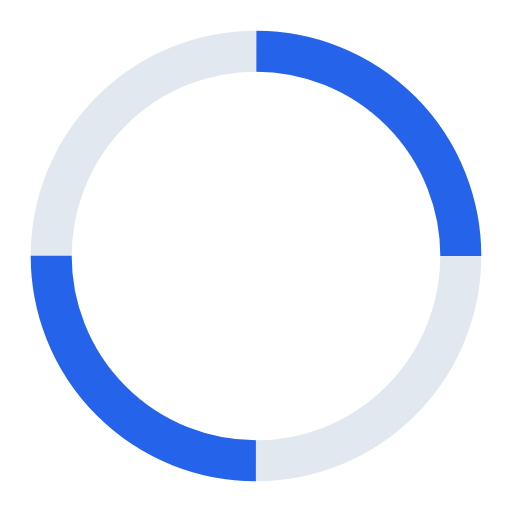
t = 0.00 s
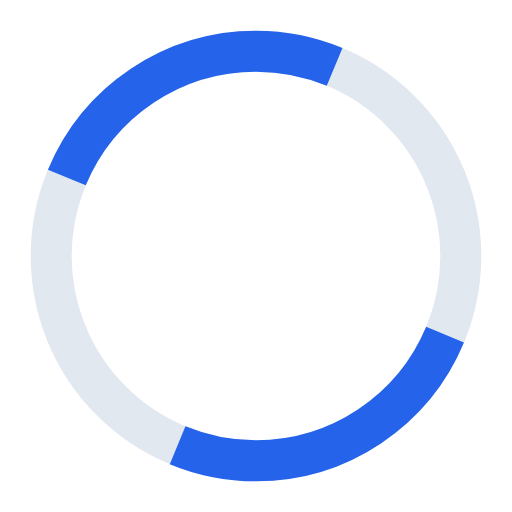
t = 0.25 s
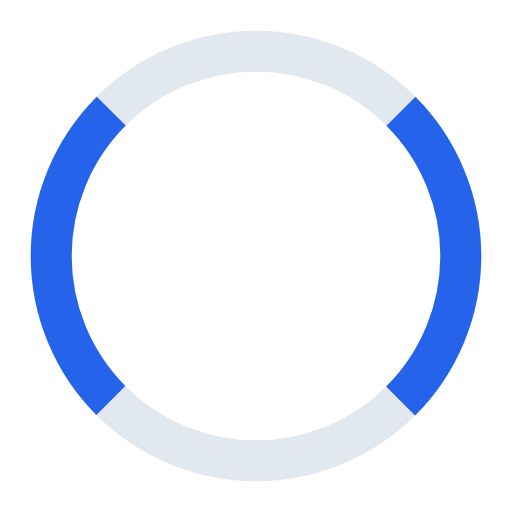
t = 0.50 s
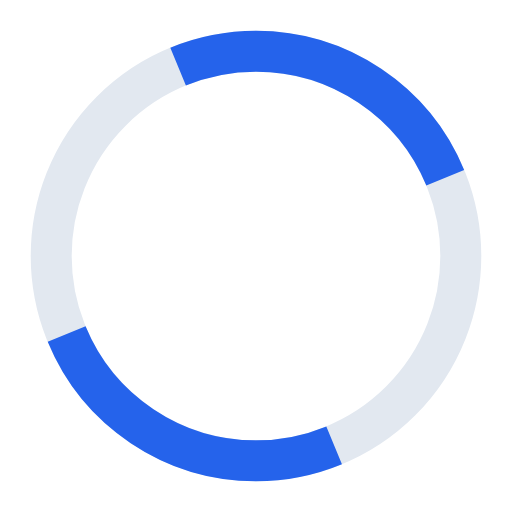
t = 0.75 s

The animated SVG that drew these frames (rendered in a browser with its animation timeline set to each time). Animation: 2 SMIL elements (animate=1,animateTransform=1); one cycle of 1.00 s, repeats indefinitely.

<svg xmlns="http://www.w3.org/2000/svg" viewBox="0 0 50 50" width="50" height="50">
  <circle cx="25" cy="25" r="20" fill="none" stroke="#e2e8f0" stroke-width="4"/>
  <circle cx="25" cy="25" r="20" fill="none" stroke="#2563eb" stroke-width="4" stroke-dasharray="31.416" stroke-dashoffset="31.416">
    <animate attributeName="stroke-dashoffset" dur="1s" repeatCount="indefinite" values="31.416;0"/>
    <animateTransform attributeName="transform" type="rotate" dur="1s" repeatCount="indefinite" values="0 25 25;360 25 25"/>
  </circle>
</svg>
